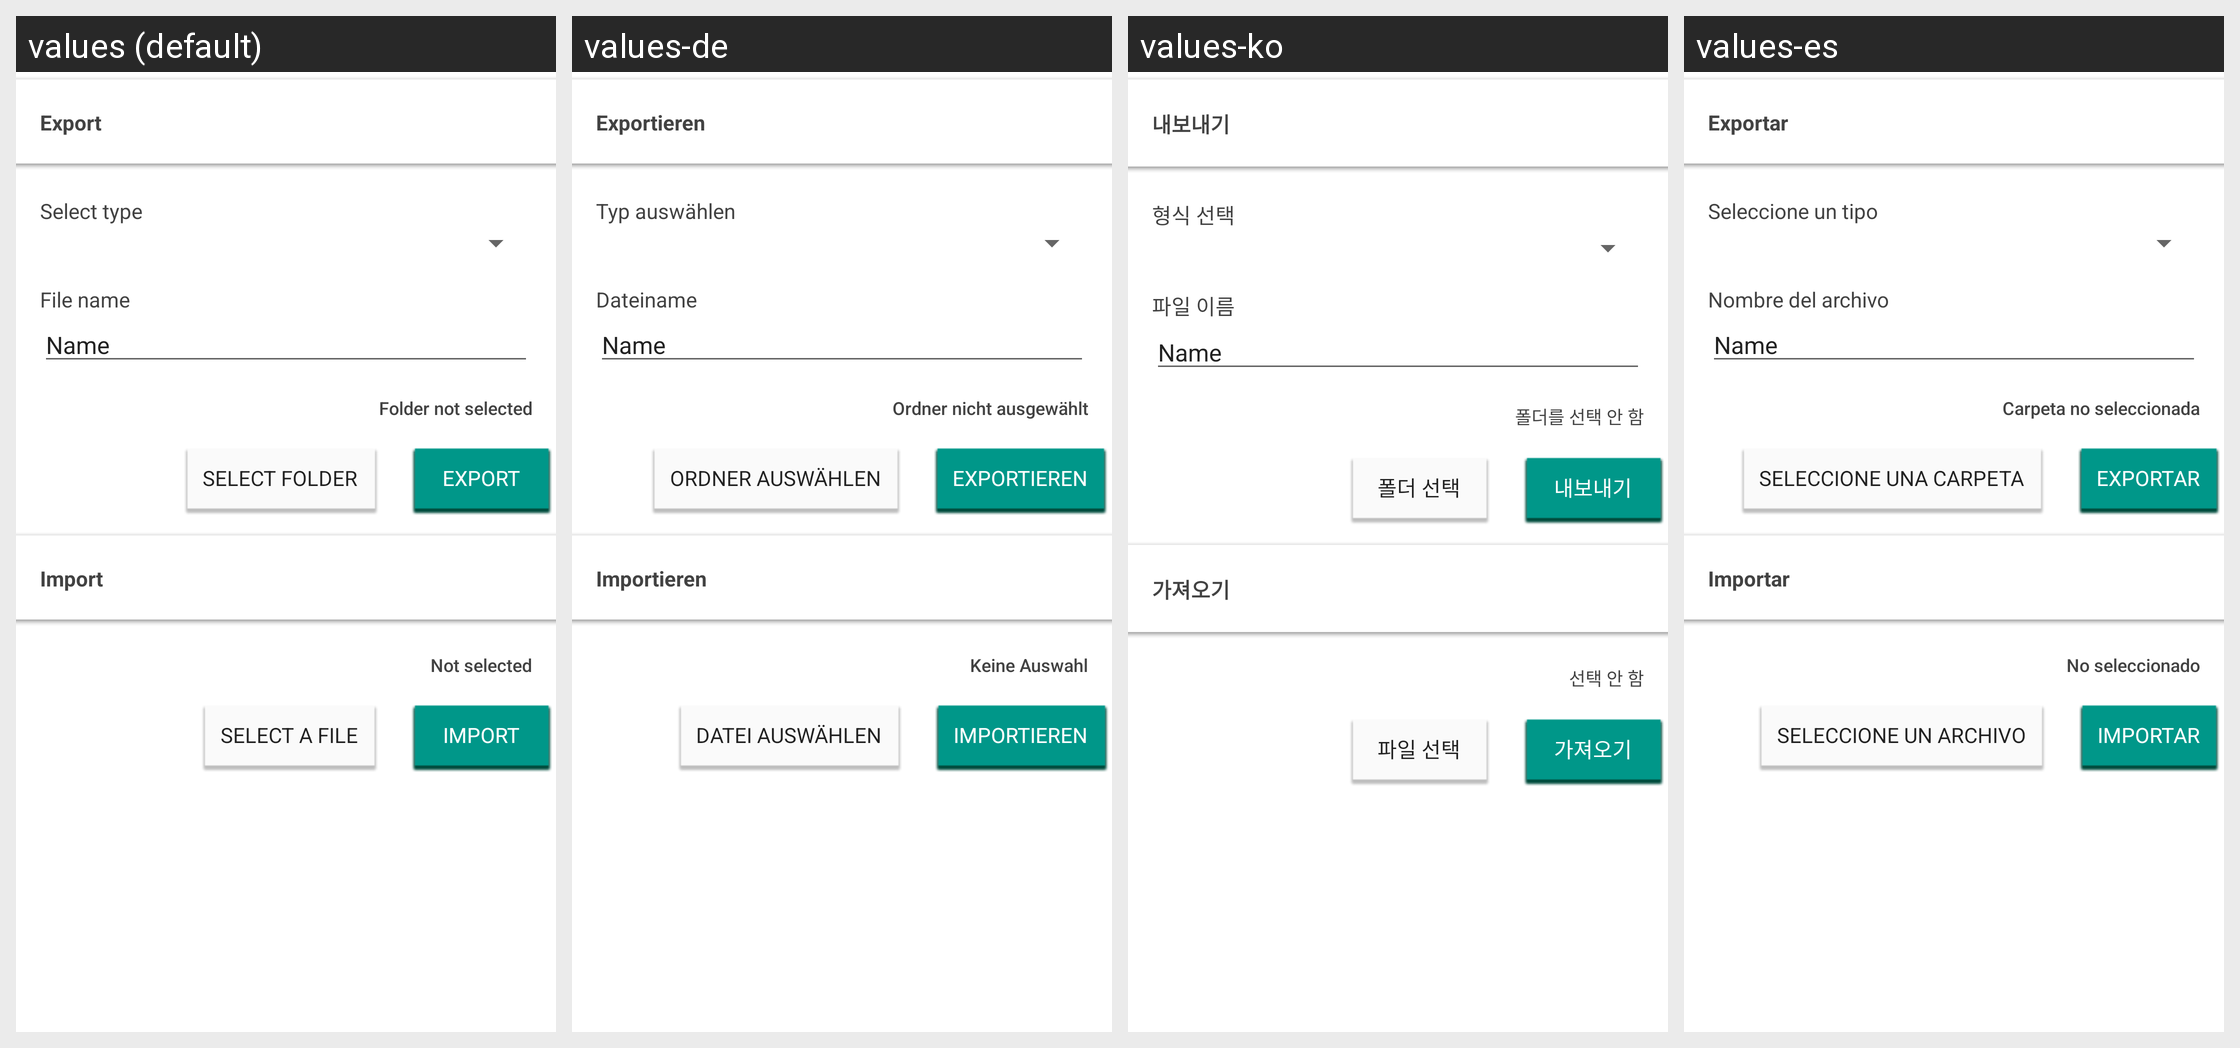

The same Android screen rendered under several of its app's locales, left to right. List the strings drawn on it with the default value and each locale's translation.
Android screen res/layout/export_import.xml rendered under 4 locales, left to right: values (default), values-de, values-ko, values-es. Device: Nexus 5 (rendered at 1080×1920; each locale shown at half size, 540×960, under a caption strip naming it); theme GawkMaterialTheme.Base.
Other locales in the repository, not shown: values-ar, values-fr, values-hi, values-in, values-it, values-ja, values-pt, values-ru, values-uk, values-zh.
Strings drawn on this screen, with the default value and each locale's value (text and hints the layout hard-codes, and strings that could not be matched under every locale, appear in the picture but are not listed):

export_import_export
  values: Export
  values-de: Exportieren
  values-ko: 내보내기
  values-es: Exportar

export_import_select_type
  values: Select type
  values-de: Typ auswählen
  values-ko: 형식 선택
  values-es: Seleccione un tipo

export_import_set_name
  values: File name
  values-de: Dateiname
  values-ko: 파일 이름
  values-es: Nombre del archivo

export_import_folder_not
  values: Folder not selected
  values-de: Ordner nicht ausgewählt
  values-ko: 폴더를 선택 안 함
  values-es: Carpeta no seleccionada

export_import_select_folder
  values: Select folder
  values-de: Ordner auswählen
  values-ko: 폴더 선택
  values-es: Seleccione una carpeta

export_import_import
  values: Import
  values-de: Importieren
  values-ko: 가져오기
  values-es: Importar

export_import_select_no
  values: Not selected
  values-de: Keine Auswahl
  values-ko: 선택 안 함
  values-es: No seleccionado

export_import_select_file
  values: Select a file
  values-de: Datei auswählen
  values-ko: 파일 선택
  values-es: Seleccione un archivo
